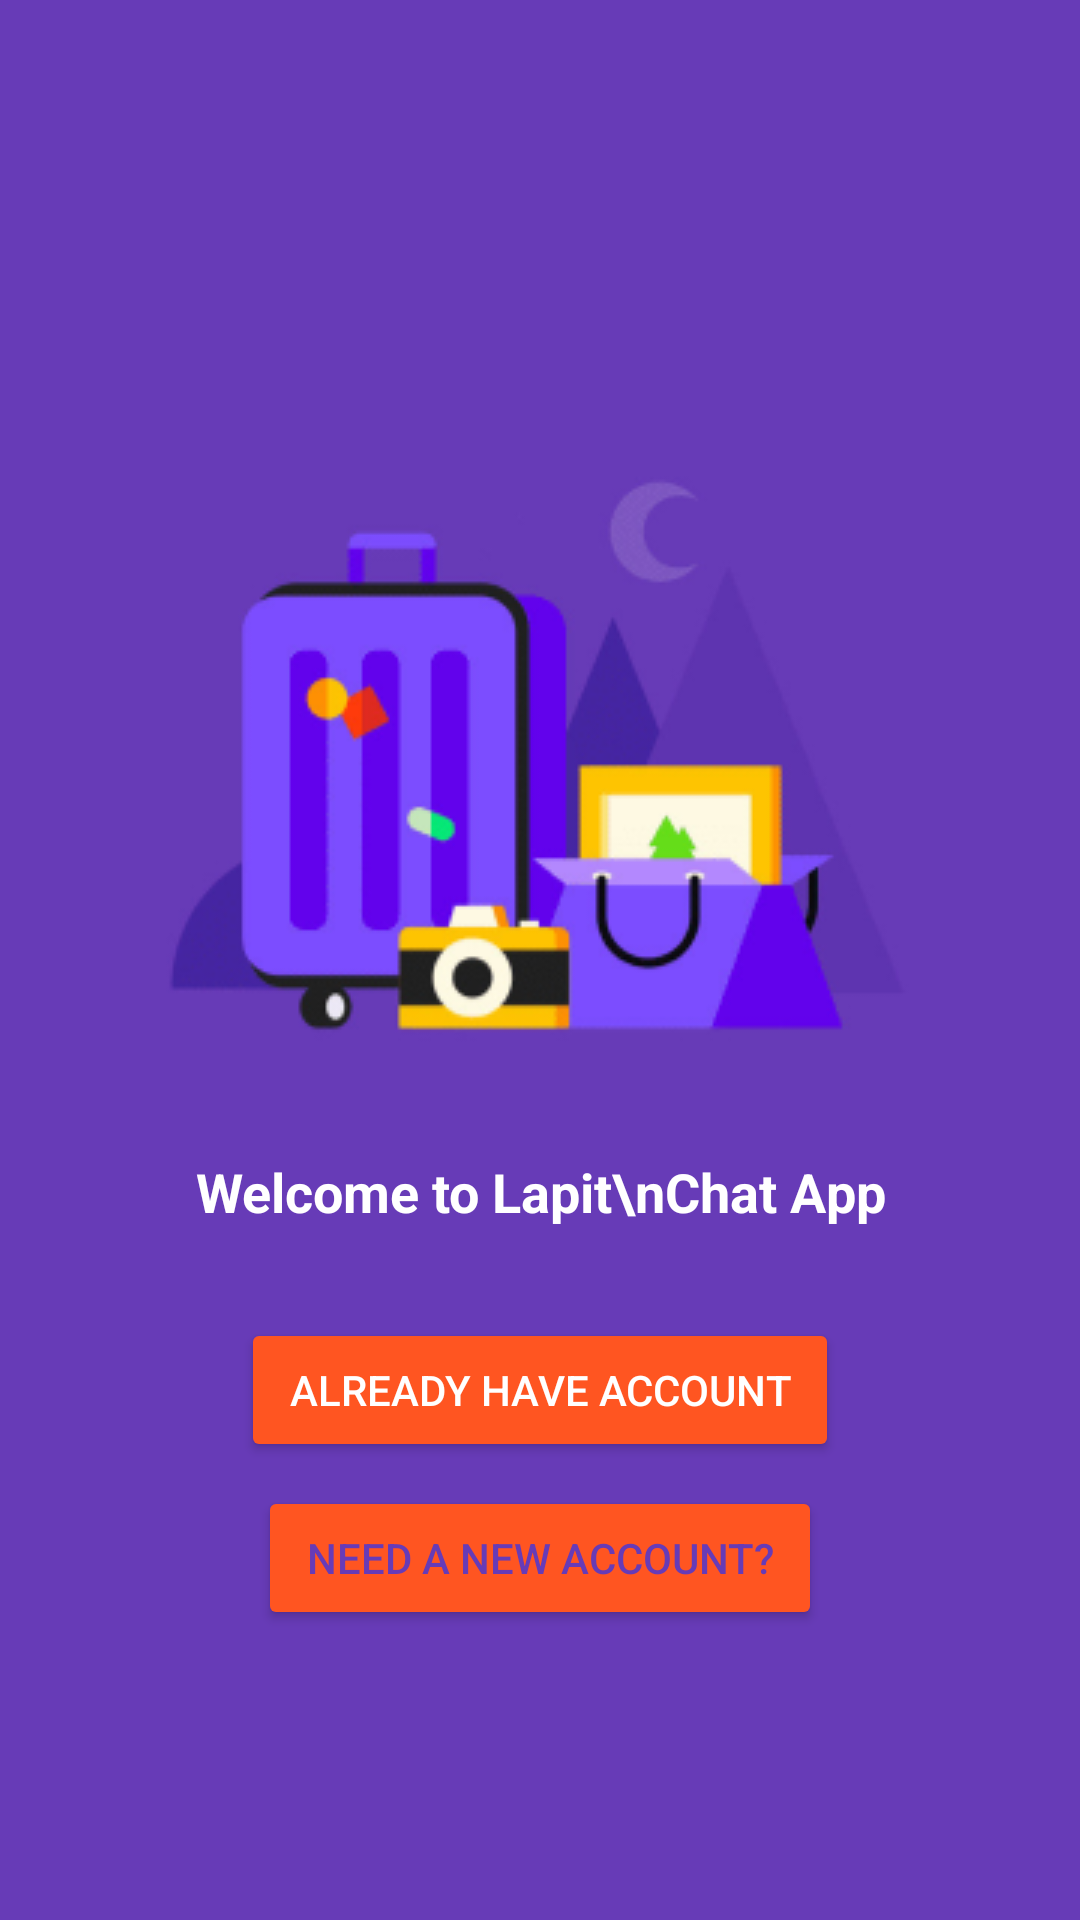

This screen was rendered from an Android layout file. Write that file and the resources it references.
<!-- AndroidManifest.xml: application theme AppTheme -->
<!-- res/layout/activity_welcome.xml -->
<?xml version="1.0" encoding="utf-8"?>
<androidx.constraintlayout.widget.ConstraintLayout xmlns:android="http://schemas.android.com/apk/res/android"
    xmlns:app="http://schemas.android.com/apk/res-auto"
    xmlns:tools="http://schemas.android.com/tools"
    android:layout_width="match_parent"
    android:layout_height="match_parent"
    android:background="@color/colorPrimary"
    tools:context=".activity.WelcomeActivity">

    <androidx.constraintlayout.widget.Guideline
        android:id="@+id/guideline"
        android:layout_width="wrap_content"
        android:layout_height="wrap_content"
        android:orientation="horizontal"
        app:layout_constraintGuide_percent="0.20" />

    <ImageView

        android:id="@+id/iv_illustration"
        android:layout_width="wrap_content"
        android:layout_height="wrap_content"
        android:src="@drawable/illustration"
        app:layout_constraintLeft_toLeftOf="parent"
        app:layout_constraintRight_toRightOf="parent"
        app:layout_constraintTop_toTopOf="@+id/guideline" />

    <TextView
        android:id="@+id/tv_welcome"
        android:layout_width="wrap_content"
        android:layout_height="wrap_content"
        android:layout_marginTop="20dp"
        android:gravity="center"
        android:text="Welcome to Lapit\nChat App"
        android:textAppearance="?android:attr/textAppearanceMedium"
        android:textColor="@android:color/white"
        android:textStyle="bold"
        app:layout_constraintLeft_toLeftOf="parent"
        app:layout_constraintRight_toRightOf="parent"
        app:layout_constraintTop_toBottomOf="@+id/iv_illustration" />


    <Button
        android:id="@+id/welcome_already_have_account"
        android:layout_width="wrap_content"
        android:layout_height="wrap_content"
        android:layout_marginTop="30dp"
        android:backgroundTint="@color/colorAccent"
        android:paddingLeft="16dp"
        android:paddingRight="16dp"
        android:text="Already have account"
        android:textColor="@android:color/white"
        app:layout_constraintLeft_toLeftOf="parent"
        app:layout_constraintRight_toRightOf="parent"
        app:layout_constraintTop_toBottomOf="@+id/tv_welcome" />

    <Button
        android:id="@+id/welcome_need_a_new_account"
        android:layout_width="wrap_content"
        android:layout_height="wrap_content"
        android:layout_marginTop="8dp"
        android:text="Need a new account?"
        android:textColor="@color/colorPrimary"
        android:paddingLeft="16dp"
        android:paddingRight="16dp"
        app:layout_constraintLeft_toLeftOf="parent"
        app:layout_constraintRight_toRightOf="parent"
        app:layout_constraintTop_toBottomOf="@+id/welcome_already_have_account" />


</androidx.constraintlayout.widget.ConstraintLayout>
<!-- resources referenced by this layout -->
<resources>
  <color name="colorAccent">#ff5521</color>
  <color name="colorPrimary">#673bb7</color>
  <!-- drawable illustration: png bitmap (drawable, 28847 bytes) -->
  <style name="AppTheme" parent="Theme.AppCompat.Light.NoActionBar">
          
          <item name="colorPrimary">@color/colorPrimary</item>
          <item name="colorPrimaryDark">@color/colorPrimaryDark</item>
          <item name="colorAccent">@color/colorAccent</item>
          <item name="materialButtonStyle">@style/My.Button</item>
          <item name="android:buttonStyle">@style/My.Button</item>
  
      </style>
  <color name="colorPrimaryDark">#512da7</color>
  <style name="My.Button" parent="@style/Widget.AppCompat.Button">
          <item name="backgroundTint">@color/my_color_selector</item>
          <item name="android:textColor">@android:color/white</item>
      </style>
</resources>
